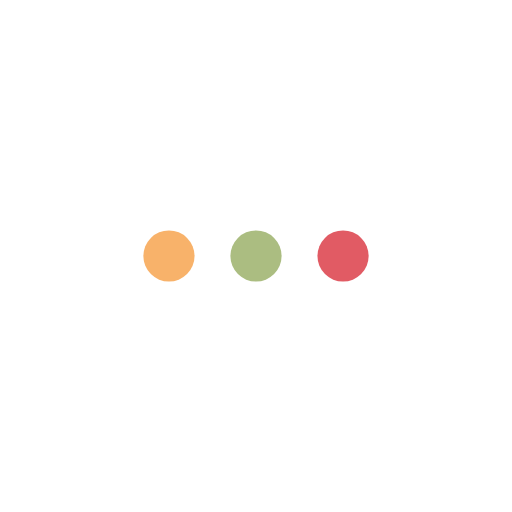
t = 0.00 s
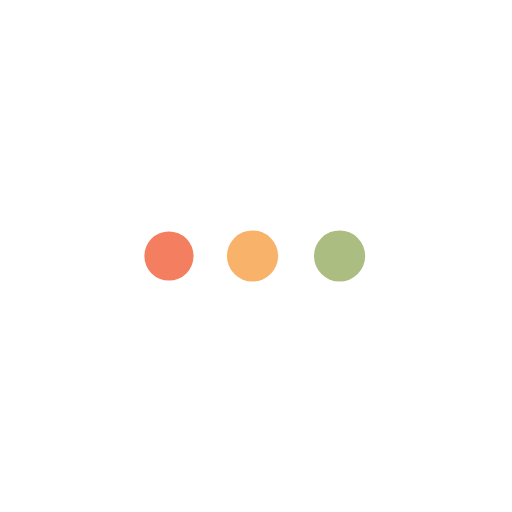
t = 0.47 s
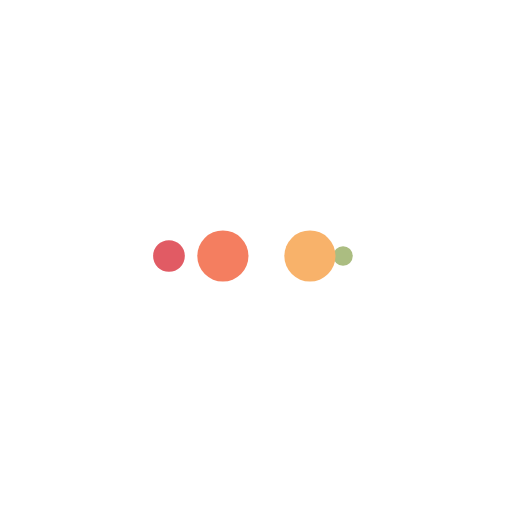
t = 0.78 s
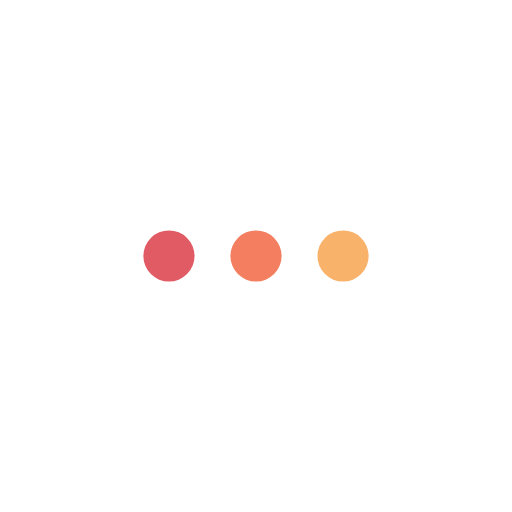
t = 1.25 s
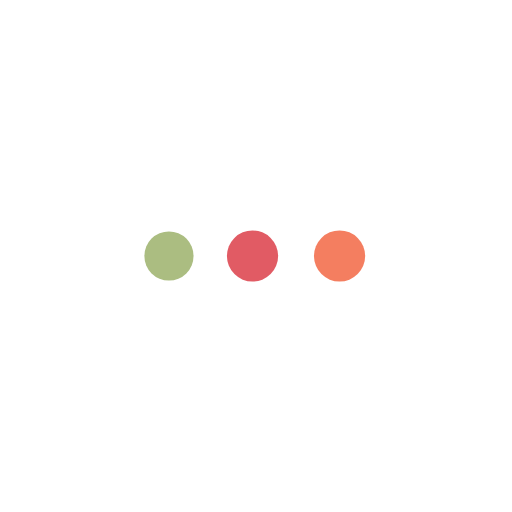
t = 1.72 s
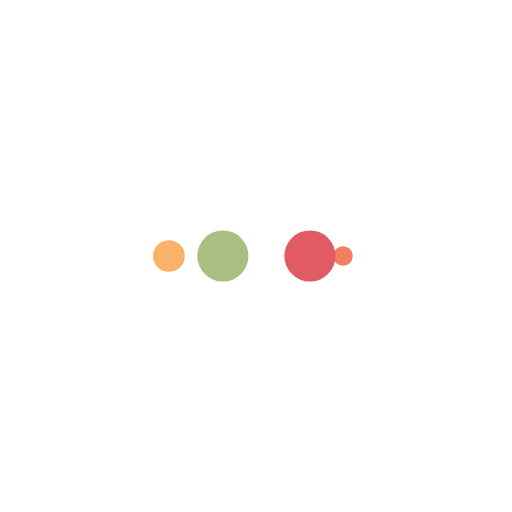
t = 2.03 s

The animated SVG that drew these frames (rendered in a browser with its animation timeline set to each time). Animation: 10 SMIL elements (animate=10); one cycle of 2.50 s, repeats indefinitely.

<svg xmlns="http://www.w3.org/2000/svg" width="200px" height="200px" viewBox="-50 -50 200 200" preserveAspectRatio="xMidYMid">
  <circle cx="84" cy="50" r="10" fill="#e15b64">
    <animate attributeName="r" repeatCount="indefinite" dur="0.625s" calcMode="spline" keyTimes="0;1" values="10;0" keySplines="0 0.5 0.5 1" begin="0s"></animate>
    <animate attributeName="fill" repeatCount="indefinite" dur="2.5s" calcMode="discrete" keyTimes="0;0.25;0.5;0.75;1" values="#e15b64;#abbd81;#f8b26a;#f47e60;#e15b64" begin="0s"></animate>
  </circle>
  <circle cx="16" cy="50" r="10" fill="#e15b64">
    <animate attributeName="r" repeatCount="indefinite" dur="2.5s" calcMode="spline" keyTimes="0;0.25;0.5;0.75;1" values="0;0;10;10;10" keySplines="0 0.5 0.5 1;0 0.5 0.5 1;0 0.5 0.5 1;0 0.5 0.5 1" begin="0s"></animate>
    <animate attributeName="cx" repeatCount="indefinite" dur="2.5s" calcMode="spline" keyTimes="0;0.25;0.5;0.75;1" values="16;16;16;50;84" keySplines="0 0.5 0.5 1;0 0.5 0.5 1;0 0.5 0.5 1;0 0.5 0.5 1" begin="0s"></animate>
  </circle>
  <circle cx="50" cy="50" r="10" fill="#f47e60">
    <animate attributeName="r" repeatCount="indefinite" dur="2.5s" calcMode="spline" keyTimes="0;0.25;0.5;0.75;1" values="0;0;10;10;10" keySplines="0 0.5 0.5 1;0 0.5 0.5 1;0 0.5 0.5 1;0 0.5 0.5 1" begin="-0.625s"></animate>
    <animate attributeName="cx" repeatCount="indefinite" dur="2.5s" calcMode="spline" keyTimes="0;0.25;0.5;0.75;1" values="16;16;16;50;84" keySplines="0 0.5 0.5 1;0 0.5 0.5 1;0 0.5 0.5 1;0 0.5 0.5 1" begin="-0.625s"></animate>
  </circle>
  <circle cx="84" cy="50" r="10" fill="#f8b26a">
    <animate attributeName="r" repeatCount="indefinite" dur="2.5s" calcMode="spline" keyTimes="0;0.25;0.5;0.75;1" values="0;0;10;10;10" keySplines="0 0.5 0.5 1;0 0.5 0.5 1;0 0.5 0.5 1;0 0.5 0.5 1" begin="-1.25s"></animate>
    <animate attributeName="cx" repeatCount="indefinite" dur="2.5s" calcMode="spline" keyTimes="0;0.25;0.5;0.75;1" values="16;16;16;50;84" keySplines="0 0.5 0.5 1;0 0.5 0.5 1;0 0.5 0.5 1;0 0.5 0.5 1" begin="-1.25s"></animate>
  </circle>
  <circle cx="16" cy="50" r="10" fill="#abbd81">
    <animate attributeName="r" repeatCount="indefinite" dur="2.5s" calcMode="spline" keyTimes="0;0.25;0.5;0.75;1" values="0;0;10;10;10" keySplines="0 0.5 0.5 1;0 0.5 0.5 1;0 0.5 0.5 1;0 0.5 0.5 1" begin="-1.875s"></animate>
    <animate attributeName="cx" repeatCount="indefinite" dur="2.5s" calcMode="spline" keyTimes="0;0.25;0.5;0.75;1" values="16;16;16;50;84" keySplines="0 0.5 0.5 1;0 0.5 0.5 1;0 0.5 0.5 1;0 0.5 0.5 1" begin="-1.875s"></animate>
  </circle>
</svg>
